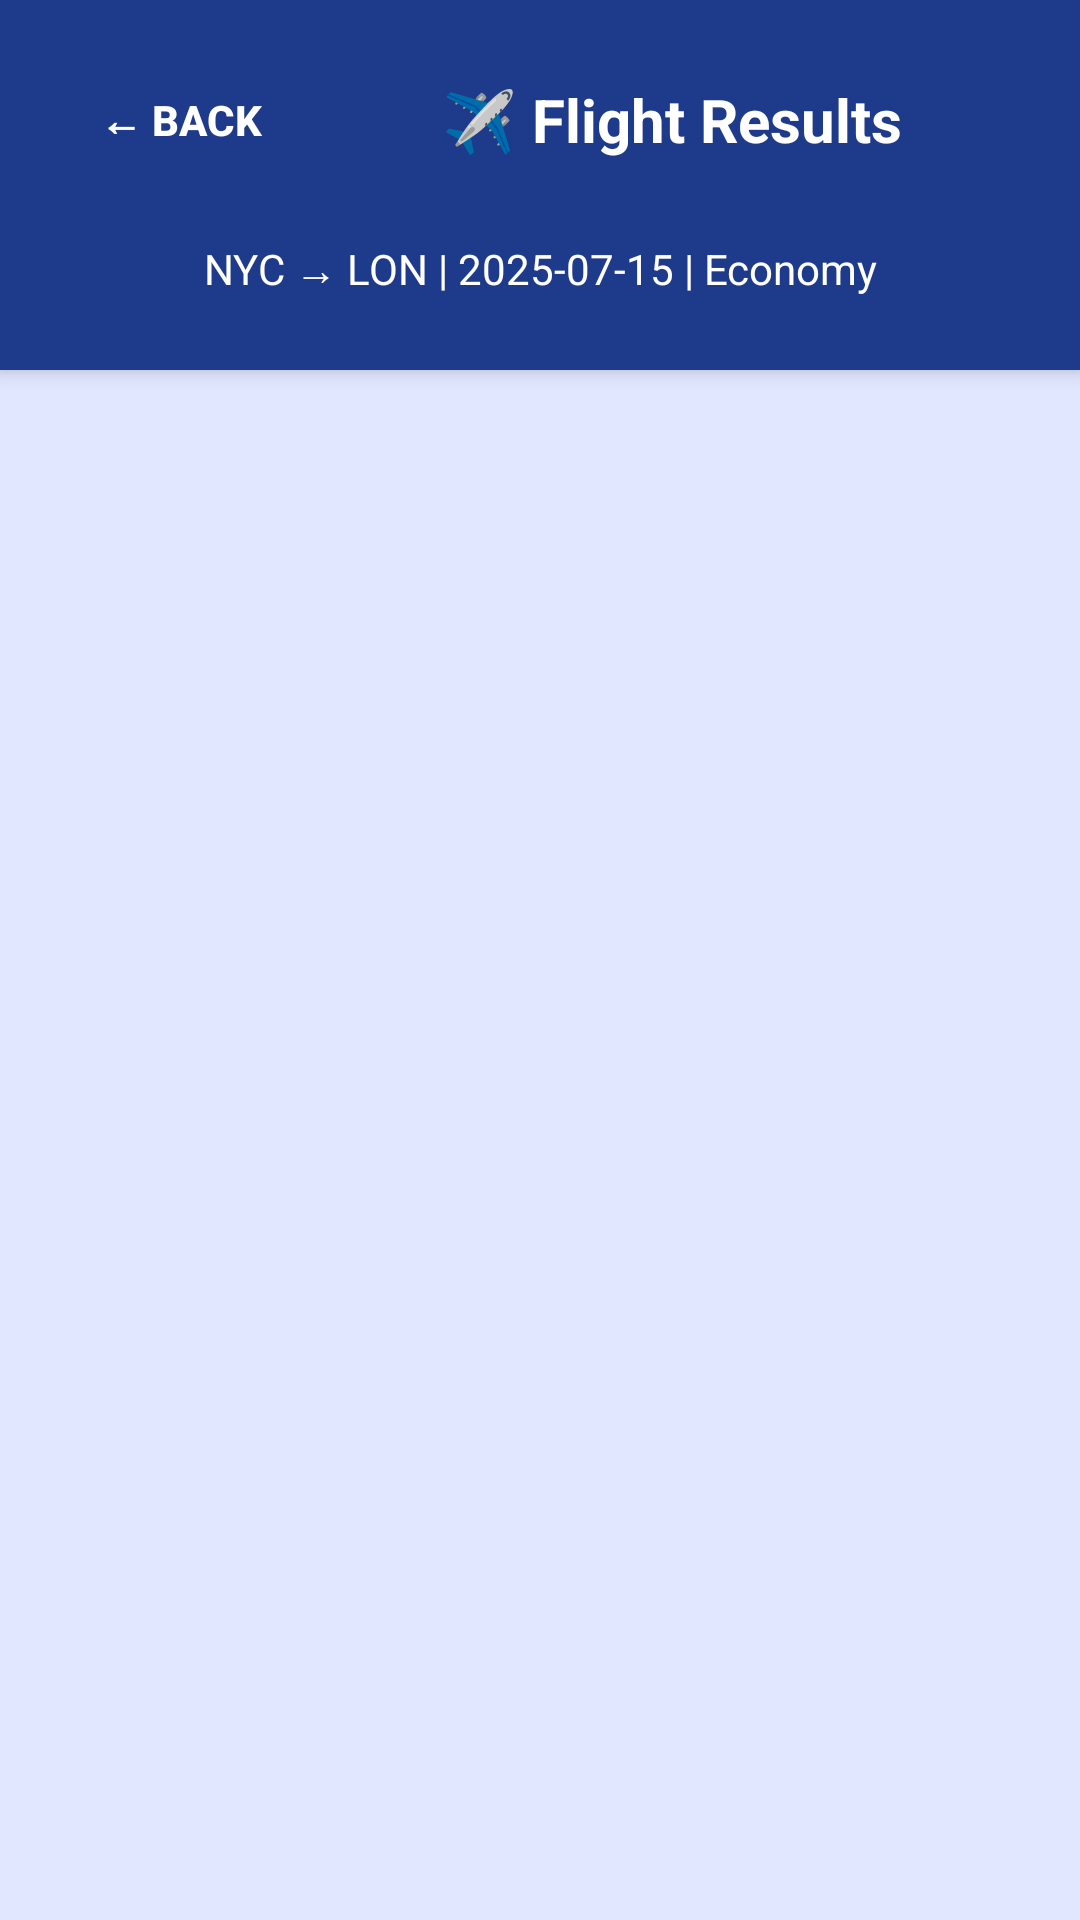

This screen was rendered from an Android layout file. Write that file and the resources it references.
<!-- AndroidManifest.xml: application theme Theme.SkyGo -->
<!-- res/layout/activity_flight_results.xml -->
<?xml version="1.0" encoding="utf-8"?>
<LinearLayout xmlns:android="http://schemas.android.com/apk/res/android"
    xmlns:app="http://schemas.android.com/apk/res-auto"
    xmlns:tools="http://schemas.android.com/tools"
    android:layout_width="match_parent"
    android:layout_height="match_parent"
    android:orientation="vertical"
    android:background="@color/colorBackground"
    tools:context=".activities.FlightResultsActivity">

    
    <LinearLayout
        android:layout_width="match_parent"
        android:layout_height="wrap_content"
        android:orientation="vertical"
        android:background="@color/colorPrimary"
        android:padding="16dp"
        android:elevation="4dp">

        <LinearLayout
            android:layout_width="match_parent"
            android:layout_height="wrap_content"
            android:orientation="horizontal"
            android:gravity="center_vertical"
            android:layout_marginBottom="8dp">

            <Button
                android:id="@+id/button_back"
                android:layout_width="wrap_content"
                android:layout_height="wrap_content"
                android:text="← Back"
                android:background="?android:attr/selectableItemBackground"
                android:textColor="@android:color/white"
                android:textStyle="bold" />

            <TextView
                android:layout_width="0dp"
                android:layout_height="wrap_content"
                android:layout_weight="1"
                android:text="✈️ Flight Results"
                android:textSize="20sp"
                android:textStyle="bold"
                android:textColor="@android:color/white"
                android:gravity="center"/>
        </LinearLayout>

        <TextView
            android:id="@+id/text_view_search_criteria"
            android:layout_width="match_parent"
            android:layout_height="wrap_content"
            android:text="NYC → LON | 2025-07-15 | Economy"
            android:textSize="14sp"
            android:textColor="@android:color/white"
            android:gravity="center"
            android:backgroundTint="@color/colorPrimaryDark"
            android:padding="8dp"
            android:background="@drawable/search_criteria_background" />
    </LinearLayout>

    
    <RelativeLayout
        android:layout_width="match_parent"
        android:layout_height="match_parent"
        android:padding="8dp">

        <androidx.recyclerview.widget.RecyclerView
            android:id="@+id/recycler_view_flights"
            android:layout_width="match_parent"
            android:layout_height="match_parent"
            android:clipToPadding="false"
            android:paddingBottom="80dp"/>

        <TextView
            android:id="@+id/text_view_no_flights"
            android:layout_width="wrap_content"
            android:layout_height="wrap_content"
            android:layout_centerInParent="true"
            android:text="No flights found for your search criteria"
            android:textSize="16sp"
            android:textColor="@color/colorPrimaryDark"
            android:gravity="center"
            android:visibility="gone" />

        <ProgressBar
            android:id="@+id/progress_bar"
            android:layout_width="wrap_content"
            android:layout_height="wrap_content"
            android:layout_centerInParent="true"
            android:visibility="gone" />
    </RelativeLayout>
</LinearLayout>
<!-- resources referenced by this layout -->
<resources>
  <color name="colorBackground">#E0E7FF</color>
  <color name="colorPrimary">#1E3A8A</color>
  <color name="colorPrimaryDark">#1E40AF</color>
  <style name="Theme.SkyGo" parent="Base.Theme.SkyGo" />
  <style name="Base.Theme.SkyGo" parent="Theme.Material3.DayNight.NoActionBar">
          
          
      </style>
</resources>
